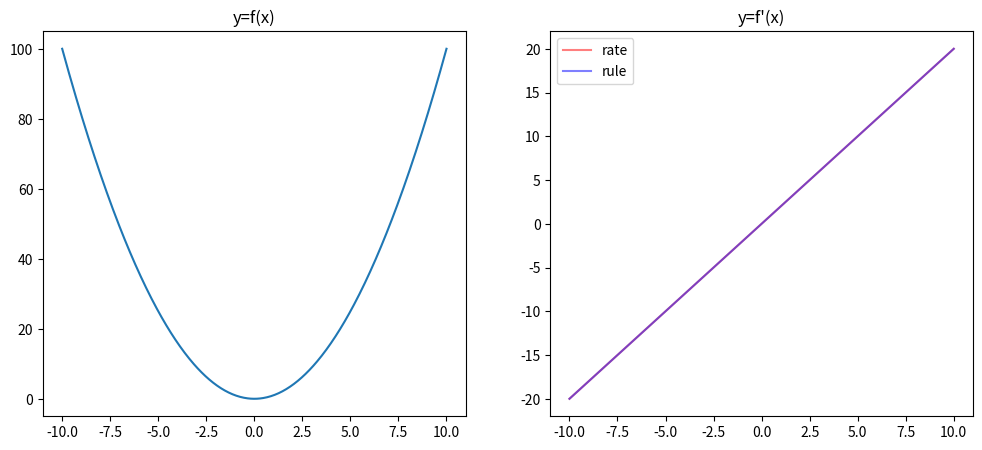

This chart was generated by the following Python code:
#!/usr/bin/env python
# -*- coding: utf-8 -*-
import numpy as np
import matplotlib.pyplot as plt
from matplotlib.backends.backend_pdf import PdfPages
pp = PdfPages('diff.pdf')

# Define function f(x)
def f(x):
    return x**2
 
# compute f(x) = x^2 for x=-10 to x=10
x = np.linspace(-10,10,500)
y = f(x)
# Plot f(x) on left half of the figure
fig = plt.figure(figsize=(12,5))
ax = fig.add_subplot(121)
ax.plot(x, y)
ax.set_title("y=f(x)")
 
# f'(x) using the rate of change
delta_x = 0.0001
y1 = (f(x+delta_x) - f(x))/delta_x
# f'(x) using the rule
y2 = 2 * x
# Plot f'(x) on right half of the figure
ax = fig.add_subplot(122)
ax.plot(x, y1, c="r", alpha=0.5, label="rate")
ax.plot(x, y2, c="b", alpha=0.5, label="rule")
ax.set_title("y=f'(x)")
ax.legend()
pp.savefig()
pp.close()
